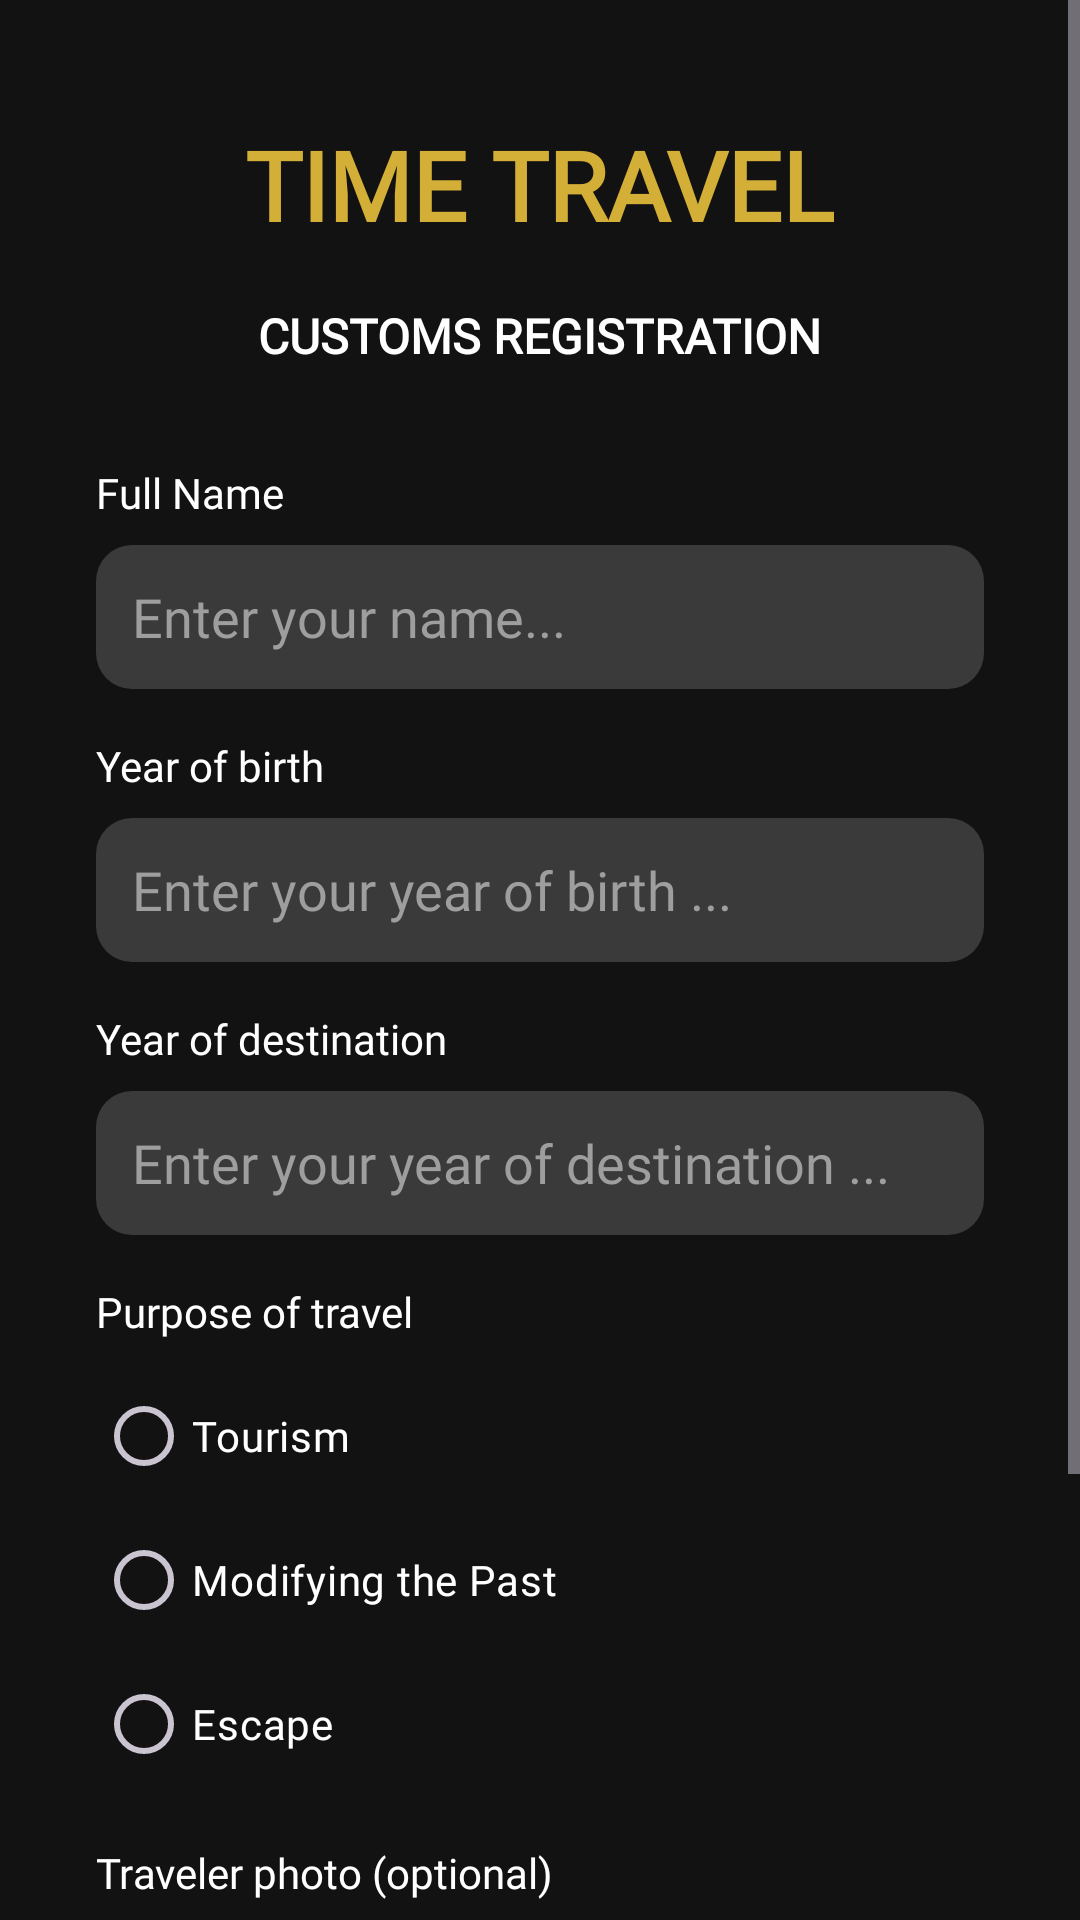

Layout XML and referenced resources for this Android screen:
<!-- AndroidManifest.xml: application theme Theme.TimeTravelCustoms -->
<!-- res/layout/activity_main.xml -->
<?xml version="1.0" encoding="utf-8"?>
<ScrollView xmlns:android="http://schemas.android.com/apk/res/android"
    xmlns:app="http://schemas.android.com/apk/res-auto"
    android:id="@+id/main"
    android:layout_width="match_parent"
    android:layout_height="match_parent"
    android:background="@color/bg_dark"
    android:fillViewport="true"
    android:fitsSystemWindows="true">

    <LinearLayout
        android:layout_width="match_parent"
        android:layout_height="wrap_content"
        android:gravity="center_horizontal"
        android:orientation="vertical"
        android:padding="16dp"
        android:paddingBottom="32dp">

        <TextView
            android:id="@+id/tv_title_yr"
            android:layout_width="wrap_content"
            android:layout_height="wrap_content"
            android:layout_marginTop="24dp"
            android:fontFamily="@font/inter"
            android:text="@string/title_main"
            android:textColor="@color/gold"
            android:textSize="32sp"
            android:textStyle="bold" />

        <TextView
            android:id="@+id/tv_subtitle_yr"
            android:layout_width="wrap_content"
            android:layout_height="wrap_content"
            android:layout_marginTop="18dp"
            android:layout_marginBottom="16dp"
            android:fontFamily="@font/inter"
            android:text="@string/subtitle_registration"
            android:textColor="@color/white"
            android:textSize="16sp"
            android:textStyle="bold" />

        <LinearLayout
            android:layout_width="match_parent"
            android:layout_height="wrap_content"
            android:background="@drawable/bg_card"
            android:orientation="vertical"
            android:padding="16dp">

            <TextView
                android:id="@+id/tv_label_name_yr"
                android:layout_width="wrap_content"
                android:layout_height="wrap_content"
                android:fontFamily="@font/inter"
                android:text="@string/label_name"
                android:textColor="@color/white" />

            <EditText
                android:id="@+id/et_name_yr"
                android:layout_width="match_parent"
                android:layout_height="48dp"
                android:layout_marginTop="8dp"
                android:background="@drawable/bg_input"
                android:fontFamily="@font/inter"
                android:hint="@string/hint_name"
                android:inputType="textPersonName"
                android:paddingHorizontal="12dp"
                android:textColor="@color/white"
                android:textColorHint="@color/hint_gray" />

            <TextView
                android:id="@+id/tv_label_birth_yr"
                android:layout_width="wrap_content"
                android:layout_height="wrap_content"
                android:layout_marginTop="16dp"
                android:fontFamily="@font/inter"
                android:text="@string/label_birth"
                android:textColor="@color/white" />

            <EditText
                android:id="@+id/et_birth_yr"
                android:layout_width="match_parent"
                android:layout_height="48dp"
                android:layout_marginTop="8dp"
                android:background="@drawable/bg_input"
                android:fontFamily="@font/inter"
                android:hint="@string/hint_birth"
                android:inputType="number"
                android:maxLength="4"
                android:paddingHorizontal="12dp"
                android:textColor="@color/white"
                android:textColorHint="@color/hint_gray" />

            <TextView
                android:id="@+id/tv_label_dest_yr"
                android:layout_width="wrap_content"
                android:layout_height="wrap_content"
                android:layout_marginTop="16dp"
                android:fontFamily="@font/inter"
                android:text="@string/label_dest"
                android:textColor="@color/white" />

            <EditText
                android:id="@+id/et_dest_yr"
                android:layout_width="match_parent"
                android:layout_height="48dp"
                android:layout_marginTop="8dp"
                android:background="@drawable/bg_input"
                android:fontFamily="@font/inter"
                android:hint="@string/hint_dest"
                android:inputType="number"
                android:maxLength="4"
                android:paddingHorizontal="12dp"
                android:textColor="@color/white"
                android:textColorHint="@color/hint_gray" />

            <TextView
                android:id="@+id/tv_label_purpose_yr"
                android:layout_width="wrap_content"
                android:layout_height="wrap_content"
                android:layout_marginTop="16dp"
                android:fontFamily="@font/inter"
                android:text="@string/label_purpose"
                android:textColor="@color/white" />

            <RadioGroup
                android:id="@+id/rg_purpose_yr"
                android:layout_width="match_parent"
                android:layout_height="wrap_content"
                android:layout_marginTop="8dp"
                android:orientation="vertical">

                <RadioButton
                    android:id="@+id/rb_tourism_yr"
                    android:layout_width="match_parent"
                    android:layout_height="wrap_content"
                    android:buttonTint="@color/gold"
                    android:fontFamily="@font/inter"
                    android:text="@string/purpose_tourism"
                    android:textColor="@color/white" />

                <RadioButton
                    android:id="@+id/rb_modify_past_yr"
                    android:layout_width="match_parent"
                    android:layout_height="wrap_content"
                    android:buttonTint="@color/gold"
                    android:fontFamily="@font/inter"
                    android:text="@string/purpose_modify_past"
                    android:textColor="@color/white" />

                <RadioButton
                    android:id="@+id/rb_escape_yr"
                    android:layout_width="match_parent"
                    android:layout_height="wrap_content"
                    android:buttonTint="@color/gold"
                    android:fontFamily="@font/inter"
                    android:text="@string/purpose_escape"
                    android:textColor="@color/white" />
            </RadioGroup>

            
            <TextView
                android:id="@+id/tv_label_photo_yr"
                android:layout_width="wrap_content"
                android:layout_height="wrap_content"
                android:layout_marginTop="16dp"
                android:fontFamily="@font/inter"
                android:text="@string/label_photo"
                android:textColor="@color/white" />

            <LinearLayout
                android:layout_width="match_parent"
                android:layout_height="wrap_content"
                android:layout_marginTop="8dp"
                android:gravity="center_vertical"
                android:orientation="horizontal">

                
                <ImageView
                    android:id="@+id/iv_photo_preview_yr"
                    android:layout_width="72dp"
                    android:layout_height="72dp"
                    android:background="@drawable/bg_photo_frame"
                    android:contentDescription="@string/photo_desc"
                    android:padding="8dp"
                    android:scaleType="centerInside"
                    android:src="@drawable/ic_traveler_photo" />

                <com.google.android.material.button.MaterialButton
                    android:id="@+id/btn_photo_yr"
                    android:layout_width="0dp"
                    android:layout_height="52dp"
                    android:layout_marginStart="12dp"
                    android:layout_weight="1"
                    android:fontFamily="@font/inter"
                    android:onClick="fctPickPhoto"
                    android:text="@string/btn_upload_photo"
                    android:textColor="@color/gold"
                    app:backgroundTint="@color/input_dark"
                    app:cornerRadius="14dp"
                    app:strokeColor="@color/gold"
                    app:strokeWidth="1dp" />
            </LinearLayout>
        </LinearLayout>

        <com.google.android.material.button.MaterialButton
            android:id="@+id/btn_inspect_yr"
            android:onClick="fctInspect"
            android:layout_width="271dp"
            android:layout_height="56dp"
            android:layout_marginTop="32dp"
            android:fontFamily="@font/inter"
            android:text="@string/btn_inspect"
            android:textAllCaps="true"
            android:textColor="@color/black"
            android:textStyle="bold"
            app:backgroundTint="@color/gold"
            app:cornerRadius="14dp" />
    </LinearLayout>
</ScrollView>
<!-- resources referenced by this layout -->
<resources>
  <color name="bg_dark">#121212</color>
  <color name="black">#000000</color>
  <color name="gold">#D4AF37</color>
  <color name="hint_gray">#9E9E9E</color>
  <color name="input_dark">#3A3A3A</color>
  <color name="white">#FFFFFF</color>
  <!-- drawable bg_input (drawable) -->
  <?xml version="1.0" encoding="utf-8"?>
  <shape xmlns:android="http://schemas.android.com/apk/res/android"
      android:shape="rectangle">
      <solid android:color="@color/input_dark" />
      <corners android:radius="12dp" />
  </shape>
  <!-- drawable bg_photo_frame (drawable) -->
  <?xml version="1.0" encoding="utf-8"?>
  <shape xmlns:android="http://schemas.android.com/apk/res/android"
      android:shape="rectangle">
      <solid android:color="@color/input_dark" />
      <stroke android:width="2dp" android:color="@color/gold" />
      <corners android:radius="16dp" />
  </shape>
  <!-- drawable ic_traveler_photo (drawable) -->
  <?xml version="1.0" encoding="utf-8"?>
  <vector xmlns:android="http://schemas.android.com/apk/res/android"
      android:width="96dp"
      android:height="96dp"
      android:viewportWidth="24"
      android:viewportHeight="24">
      <path
          android:fillColor="#D4AF37"
          android:pathData="M12,12c2.21,0 4,-1.79 4,-4s-1.79,-4 -4,-4 -4,1.79 -4,4 1.79,4 4,4zM12,14c-2.67,0 -8,1.34 -8,4v2h16v-2c0,-2.66 -5.33,-4 -8,-4z" />
  </vector>
  <string name="btn_inspect">Inspect Profile</string>
  <string name="btn_upload_photo">Upload photo</string>
  <string name="hint_birth">Enter your year of birth ...</string>
  <string name="hint_dest">Enter your year of destination ...</string>
  <string name="hint_name">Enter your name...</string>
  <string name="label_birth">Year of birth</string>
  <string name="label_dest">Year of destination</string>
  <string name="label_name">Full Name</string>
  <string name="label_photo">Traveler photo (optional)</string>
  <string name="label_purpose">Purpose of travel</string>
  <string name="photo_desc">Traveler photo</string>
  <string name="purpose_escape">Escape</string>
  <string name="purpose_modify_past">Modifying the Past</string>
  <string name="purpose_tourism">Tourism</string>
  <string name="subtitle_registration">CUSTOMS REGISTRATION</string>
  <string name="title_main">TIME TRAVEL</string>
  <style name="Theme.TimeTravelCustoms" parent="Base.Theme.TimeTravelCustoms" />
  <style name="Base.Theme.TimeTravelCustoms" parent="Theme.Material3.Dark.NoActionBar">
          
          
      </style>
</resources>
